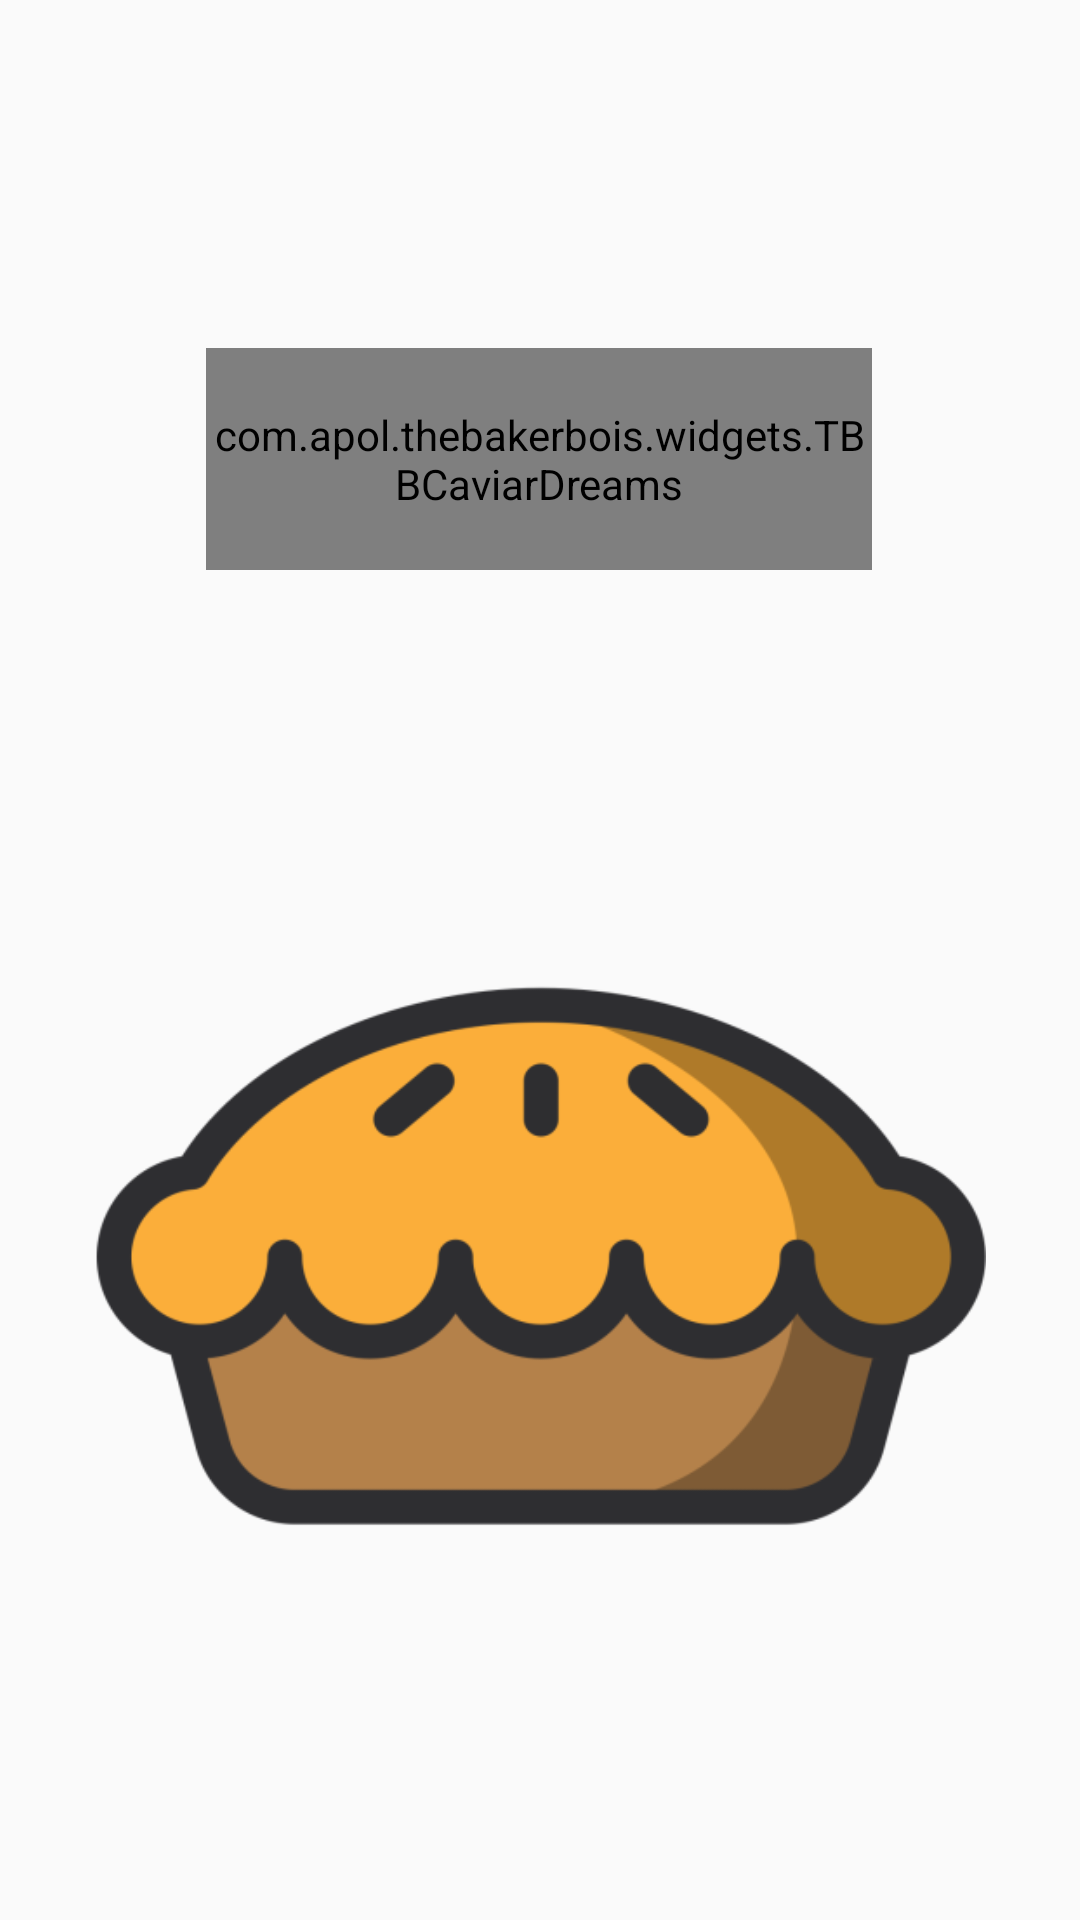

Android layout source for this screen:
<!-- AndroidManifest.xml: activity theme AppTheme.NoActionBar -->
<!-- res/layout/activity_splash.xml -->
<?xml version="1.0" encoding="utf-8"?>
<androidx.constraintlayout.widget.ConstraintLayout xmlns:android="http://schemas.android.com/apk/res/android"
    xmlns:app="http://schemas.android.com/apk/res-auto"
    xmlns:tools="http://schemas.android.com/tools"
    android:layout_width="match_parent"
    android:layout_height="match_parent"
    android:background="@drawable/img_splash_background"
    tools:context=".activities.SplashActivity">

    <com.apol.thebakerbois.widgets.TBBCaviarDreams
        android:id="@+id/welcome_caviar"
        android:layout_width="222dp"
        android:layout_height="74dp"
        android:layout_marginTop="116dp"
        android:text="@string/splash_text"
        android:textAlignment="center"
        android:textSize="30sp"
        app:layout_constraintEnd_toEndOf="parent"
        app:layout_constraintHorizontal_bias="0.497"
        app:layout_constraintStart_toStartOf="parent"
        app:layout_constraintTop_toTopOf="parent" />

    <ImageView
        android:id="@+id/bread_logo_splash"
        android:layout_width="297dp"
        android:layout_height="241dp"
        android:layout_marginTop="108dp"
        app:layout_constraintEnd_toEndOf="parent"
        app:layout_constraintStart_toStartOf="parent"
        app:layout_constraintTop_toBottomOf="@+id/welcome_caviar"
        app:srcCompat="@drawable/auth_symbol_bread" />
</androidx.constraintlayout.widget.ConstraintLayout>
<!-- resources referenced by this layout -->
<resources>
  <!-- drawable auth_symbol_bread: png bitmap (drawable, 21745 bytes) -->
  <string name="splash_text"><b><u>TheBakerBois!</u></b></string>
  <style name="AppTheme.NoActionBar">
          <item name="windowActionBar">false</item>
          <item name="windowNoTitle">true</item>
      </style>
</resources>
